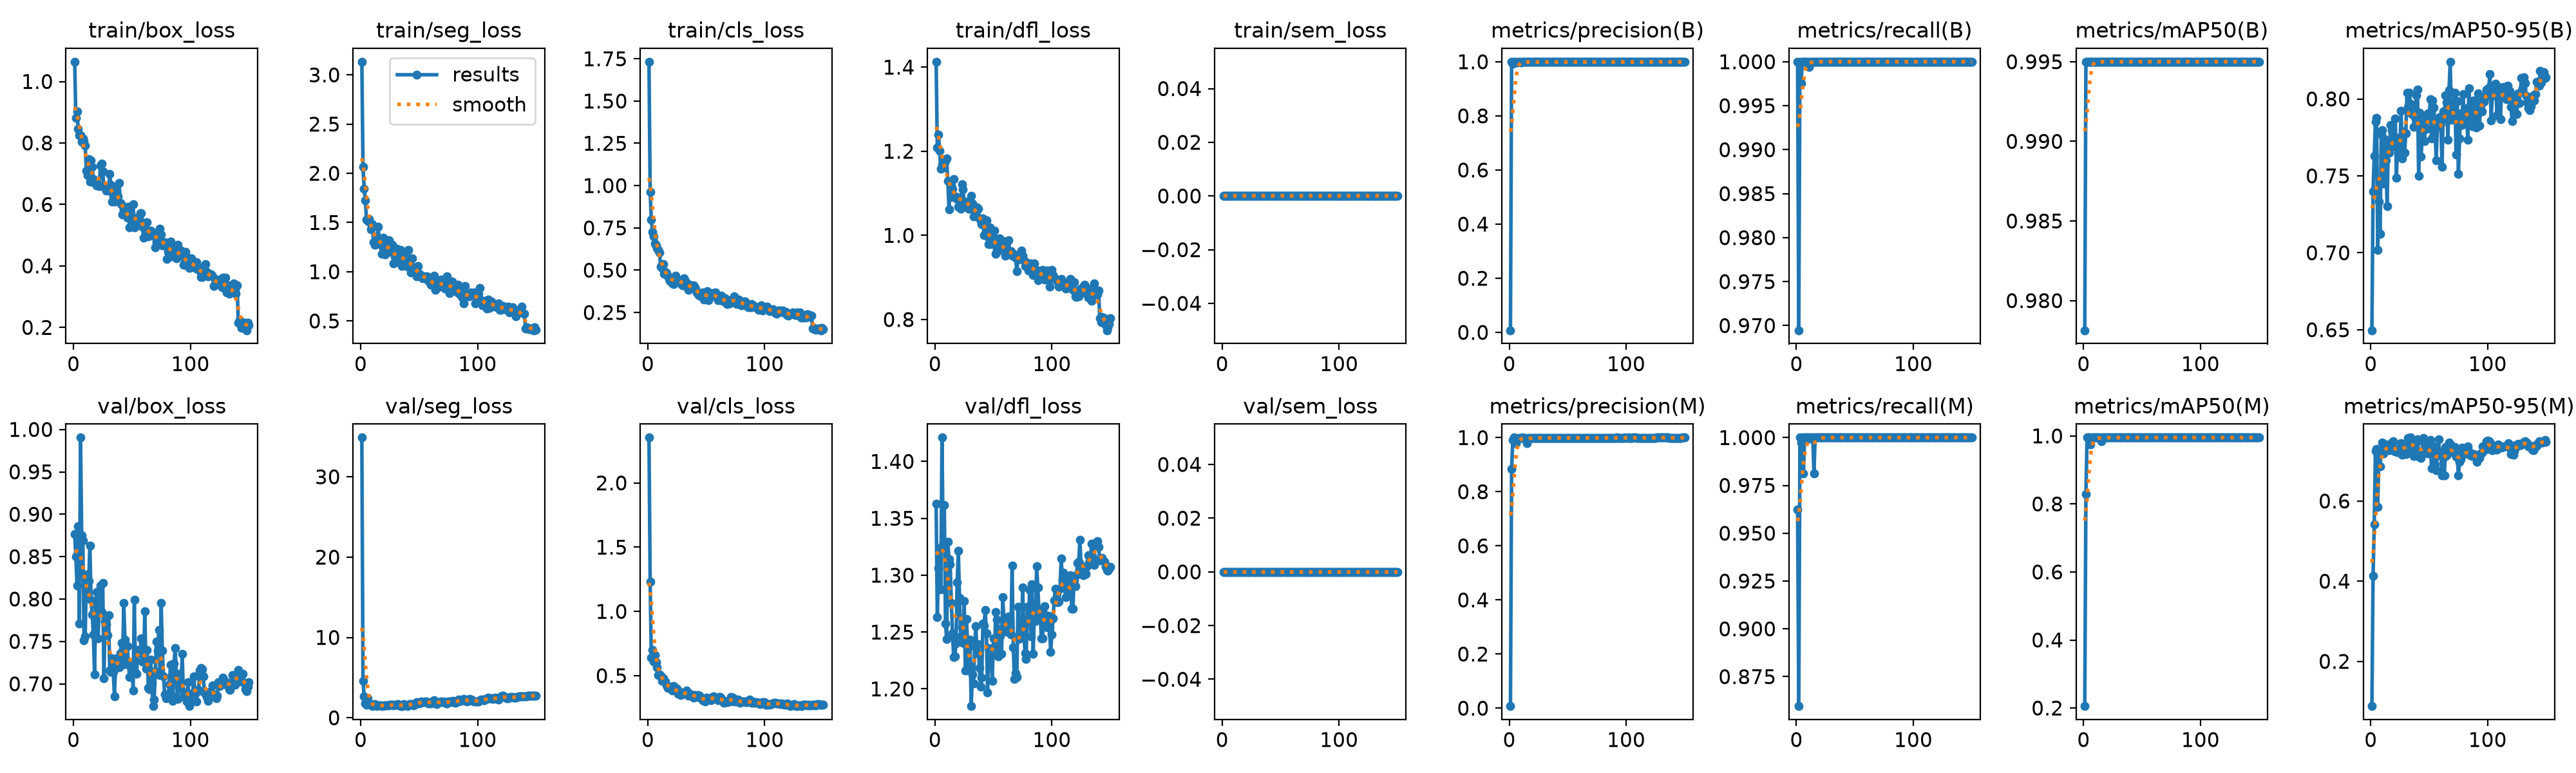

Data behind this chart, as committed beside it:
epoch, time, train/box_loss, train/seg_loss, train/cls_loss, train/dfl_loss, train/sem_loss, metrics/precision(B), metrics/recall(B), metrics/mAP50(B), metrics/mAP50-95(B), metrics/precision(M), metrics/recall(M), metrics/mAP50(M), metrics/mAP50-95(M), val/box_loss, val/seg_loss, val/cls_loss, val/dfl_loss, val/sem_loss, lr/pg0, lr/pg1, lr/pg2
1, 19.93, 1.064, 3.134, 1.732, 1.413, 0, 0.00784, 1, 0.9781, 0.6497, 0.00755, 0.9623, 0.2057, 0.08844, 0.8767, 34.88, 2.353, 1.363, 0, 0.0003272, 0.0003272, 0.06761
2, 33.58, 0.8818, 2.067, 0.9609, 1.209, 0, 1, 0.9695, 0.995, 0.74, 0.8836, 0.8596, 0.8291, 0.4138, 0.8503, 4.599, 1.229, 1.263, 0, 0.0006561, 0.0006561, 0.03461
3, 47.94, 0.9036, 1.846, 0.7991, 1.24, 0, 0.9914, 1, 0.995, 0.763, 0.9914, 1, 0.995, 0.5413, 0.8161, 2.668, 0.6375, 1.306, 0, 0.0009807, 0.0009807, 0.001598
4, 64.24, 0.8464, 1.727, 0.7255, 1.202, 0, 1, 0.9976, 0.995, 0.7852, 1, 0.9976, 0.995, 0.725, 0.886, 1.77, 0.6993, 1.324, 0, 0.0009802, 0.0009802, 0.0009802
5, 88.42, 0.8245, 1.527, 0.7009, 1.158, 0, 0.9984, 1, 0.995, 0.7876, 0.9984, 1, 0.995, 0.7298, 0.7708, 1.618, 0.6111, 1.287, 0, 0.0009736, 0.0009736, 0.0009736
6, 108, 0.8253, 1.516, 0.6569, 1.169, 0, 0.9985, 1, 0.995, 0.702, 0.9796, 0.9811, 0.9745, 0.5856, 0.9904, 2.428, 0.6591, 1.421, 0, 0.000967, 0.000967, 0.000967
7, 126.7, 0.8047, 1.537, 0.648, 1.161, 0, 0.9962, 1, 0.995, 0.7332, 0.9962, 1, 0.995, 0.7249, 0.8755, 1.704, 0.6038, 1.328, 0, 0.0009604, 0.0009604, 0.0009604
8, 141.6, 0.8151, 1.495, 0.633, 1.173, 0, 0.9985, 1, 0.995, 0.7123, 0.9985, 1, 0.995, 0.6868, 0.8687, 1.727, 0.5645, 1.362, 0, 0.0009538, 0.0009538, 0.0009538
9, 156.1, 0.8061, 1.434, 0.6191, 1.177, 0, 0.999, 1, 0.995, 0.7769, 0.999, 1, 0.995, 0.7277, 0.7514, 1.591, 0.5047, 1.258, 0, 0.0009472, 0.0009472, 0.0009472
10, 172.9, 0.7913, 1.483, 0.6042, 1.183, 0, 0.9982, 1, 0.995, 0.7797, 0.9982, 1, 0.995, 0.7463, 0.756, 1.454, 0.509, 1.244, 0, 0.0009406, 0.0009406, 0.0009406
11, 196.9, 0.7097, 1.298, 0.5198, 1.129, 0, 1, 0.9994, 0.995, 0.745, 1, 0.9994, 0.995, 0.7183, 0.829, 1.612, 0.501, 1.329, 0, 0.000934, 0.000934, 0.000934
12, 221.2, 0.696, 1.273, 0.5134, 1.062, 0, 0.9992, 1, 0.995, 0.7739, 0.9992, 1, 0.995, 0.7348, 0.8043, 1.668, 0.4614, 1.314, 0, 0.0009274, 0.0009274, 0.0009274
13, 243, 0.7468, 1.361, 0.534, 1.128, 0, 0.9988, 1, 0.995, 0.76, 0.9988, 1, 0.995, 0.7413, 0.8213, 1.58, 0.478, 1.31, 0, 0.0009208, 0.0009208, 0.0009208
14, 266.8, 0.6737, 1.312, 0.48, 1.091, 0, 0.9987, 1, 0.995, 0.7305, 0.9987, 1, 0.995, 0.7349, 0.8628, 1.477, 0.4583, 1.276, 0, 0.0009142, 0.0009142, 0.0009142
15, 285.3, 0.7436, 1.458, 0.4904, 1.111, 0, 0.9989, 1, 0.995, 0.7697, 0.98, 0.9811, 0.9846, 0.7284, 0.799, 1.569, 0.4549, 1.249, 0, 0.0009076, 0.0009076, 0.0009076
16, 309.1, 0.7227, 1.3, 0.4834, 1.134, 0, 0.9988, 1, 0.995, 0.765, 0.9988, 1, 0.995, 0.7264, 0.7815, 1.519, 0.4224, 1.228, 0, 0.000901, 0.000901, 0.000901
17, 332.8, 0.6833, 1.276, 0.4646, 1.092, 0, 0.9988, 1, 0.995, 0.7831, 0.9988, 1, 0.995, 0.7274, 0.7582, 1.551, 0.4043, 1.228, 0, 0.0008944, 0.0008944, 0.0008944
18, 356.9, 0.6701, 1.185, 0.4497, 1.092, 0, 0.9989, 1, 0.995, 0.7795, 0.9989, 1, 0.995, 0.7451, 0.7114, 1.474, 0.4029, 1.24, 0, 0.0008878, 0.0008878, 0.0008878
19, 381.4, 0.6705, 1.344, 0.4377, 1.086, 0, 0.9988, 1, 0.995, 0.7759, 0.9988, 1, 0.995, 0.7491, 0.7928, 1.484, 0.4017, 1.294, 0, 0.0008812, 0.0008812, 0.0008812
20, 396.2, 0.6612, 1.26, 0.4349, 1.068, 0, 0.9988, 1, 0.995, 0.7693, 0.9988, 1, 0.995, 0.7302, 0.8086, 1.535, 0.4156, 1.321, 0, 0.0008746, 0.0008746, 0.0008746
21, 409.9, 0.6668, 1.178, 0.4217, 1.073, 0, 0.9988, 1, 0.995, 0.7874, 0.9988, 1, 0.995, 0.7238, 0.7534, 1.533, 0.3824, 1.28, 0, 0.000868, 0.000868, 0.000868
22, 424.4, 0.6605, 1.218, 0.4184, 1.064, 0, 0.9988, 1, 0.995, 0.7489, 0.9988, 1, 0.995, 0.7233, 0.7883, 1.533, 0.4188, 1.246, 0, 0.0008614, 0.0008614, 0.0008614
23, 447.5, 0.7259, 1.323, 0.4614, 1.121, 0, 0.9995, 1, 0.995, 0.7748, 0.9995, 1, 0.995, 0.7222, 0.8161, 1.524, 0.3885, 1.254, 0, 0.0008548, 0.0008548, 0.0008548
24, 465.3, 0.7331, 1.319, 0.4658, 1.11, 0, 0.9988, 1, 0.995, 0.7634, 0.9988, 1, 0.995, 0.7274, 0.7845, 1.518, 0.3934, 1.24, 0, 0.0008482, 0.0008482, 0.0008482
25, 479.6, 0.7067, 1.222, 0.4481, 1.073, 0, 0.9989, 1, 0.995, 0.7702, 0.9989, 1, 0.995, 0.7226, 0.8187, 1.592, 0.4009, 1.278, 0, 0.0008416, 0.0008416, 0.0008416
26, 494, 0.6575, 1.198, 0.439, 1.08, 0, 0.9988, 1, 0.995, 0.7921, 0.9988, 1, 0.995, 0.7435, 0.7063, 1.631, 0.3582, 1.216, 0, 0.000835, 0.000835, 0.000835
27, 507.9, 0.6591, 1.276, 0.4345, 1.078, 0, 0.9988, 1, 0.995, 0.7614, 0.9988, 1, 0.995, 0.7151, 0.7733, 1.613, 0.361, 1.261, 0, 0.0008284, 0.0008284, 0.0008284
28, 521.7, 0.6452, 1.083, 0.4209, 1.069, 0, 0.9988, 1, 0.995, 0.7788, 0.9988, 1, 0.995, 0.7374, 0.77, 1.516, 0.3493, 1.236, 0, 0.0008218, 0.0008218, 0.0008218
29, 536, 0.6563, 1.153, 0.4151, 1.064, 0, 0.9989, 1, 0.995, 0.7652, 0.9989, 1, 0.995, 0.7372, 0.7575, 1.638, 0.3684, 1.221, 0, 0.0008152, 0.0008152, 0.0008152
30, 555.9, 0.6459, 1.096, 0.4099, 1.064, 0, 0.9989, 1, 0.995, 0.7776, 0.9989, 1, 0.995, 0.7176, 0.7806, 1.608, 0.3646, 1.243, 0, 0.0008086, 0.0008086, 0.0008086
31, 579.8, 0.6995, 1.234, 0.4526, 1.094, 0, 0.9985, 1, 0.995, 0.804, 0.9985, 1, 0.995, 0.7261, 0.7157, 1.663, 0.3611, 1.185, 0, 0.000802, 0.000802, 0.000802
32, 603.7, 0.6632, 1.2, 0.4361, 1.076, 0, 0.9988, 1, 0.995, 0.795, 0.9988, 1, 0.995, 0.7574, 0.7141, 1.672, 0.366, 1.213, 0, 0.0007954, 0.0007954, 0.0007954
33, 628.4, 0.6082, 1.158, 0.4038, 1.045, 0, 0.9987, 1, 0.995, 0.804, 0.9987, 1, 0.995, 0.7445, 0.73, 1.582, 0.382, 1.205, 0, 0.0007888, 0.0007888, 0.0007888
34, 654.6, 0.6287, 1.224, 0.4165, 1.052, 0, 0.9989, 1, 0.995, 0.7968, 0.9989, 1, 0.995, 0.7581, 0.7143, 1.467, 0.3591, 1.237, 0, 0.0007822, 0.0007822, 0.0007822
35, 682, 0.6085, 1.054, 0.3828, 1.06, 0, 0.9989, 1, 0.995, 0.7903, 0.9989, 1, 0.995, 0.7416, 0.6855, 1.495, 0.344, 1.255, 0, 0.0007756, 0.0007756, 0.0007756
36, 706.6, 0.6491, 1.123, 0.4138, 1.067, 0, 0.9989, 1, 0.995, 0.795, 0.9989, 1, 0.995, 0.7525, 0.7197, 1.492, 0.3592, 1.231, 0, 0.000769, 0.000769, 0.000769
37, 730.6, 0.6415, 1.165, 0.4066, 1.063, 0, 0.9989, 1, 0.995, 0.782, 0.9989, 1, 0.995, 0.7116, 0.7302, 1.702, 0.354, 1.24, 0, 0.0007624, 0.0007624, 0.0007624
38, 753.2, 0.6264, 1.12, 0.3952, 1.04, 0, 0.9989, 1, 0.995, 0.7883, 0.9989, 1, 0.995, 0.7315, 0.7216, 1.599, 0.347, 1.218, 0, 0.0007558, 0.0007558, 0.0007558
39, 766.6, 0.6701, 1.139, 0.4098, 1.034, 0, 0.9989, 1, 0.995, 0.8025, 0.9989, 1, 0.995, 0.746, 0.7196, 1.52, 0.3267, 1.202, 0, 0.0007492, 0.0007492, 0.0007492
40, 780.5, 0.6058, 1.049, 0.3986, 1.026, 0, 0.9989, 1, 0.995, 0.806, 0.9989, 1, 0.995, 0.753, 0.7362, 1.457, 0.3502, 1.21, 0, 0.0007426, 0.0007426, 0.0007426
41, 802.4, 0.5989, 1.222, 0.3872, 1.04, 0, 0.9989, 1, 0.995, 0.7498, 0.9989, 1, 0.995, 0.7099, 0.7485, 1.512, 0.3402, 1.258, 0, 0.000736, 0.000736, 0.000736
42, 826.6, 0.5673, 1.107, 0.3697, 1, 0, 0.9988, 1, 0.995, 0.791, 0.9988, 1, 0.995, 0.7131, 0.7228, 1.719, 0.3337, 1.256, 0, 0.0007294, 0.0007294, 0.0007294
43, 851, 0.5817, 0.989, 0.3579, 1.023, 0, 0.9988, 1, 0.995, 0.7624, 0.9988, 1, 0.995, 0.7067, 0.7952, 1.739, 0.3509, 1.27, 0, 0.0007228, 0.0007228, 0.0007228
44, 875.2, 0.5699, 1.133, 0.3508, 1.035, 0, 0.9989, 1, 0.995, 0.7731, 0.9989, 1, 0.995, 0.7249, 0.7519, 1.708, 0.3419, 1.249, 0, 0.0007162, 0.0007162, 0.0007162
45, 899.3, 0.567, 1.006, 0.361, 0.9976, 0, 0.9988, 1, 0.995, 0.7885, 0.9988, 1, 0.995, 0.7572, 0.7233, 1.586, 0.3285, 1.197, 0, 0.0007096, 0.0007096, 0.0007096
46, 923.2, 0.5571, 1.048, 0.3623, 0.9786, 0, 0.9989, 1, 0.995, 0.7725, 0.9989, 1, 0.995, 0.7444, 0.7447, 1.587, 0.324, 1.236, 0, 0.000703, 0.000703, 0.000703
47, 947.4, 0.5932, 1.03, 0.3684, 1.018, 0, 0.9989, 1, 0.995, 0.786, 0.9989, 1, 0.995, 0.7213, 0.7234, 1.734, 0.3087, 1.23, 0, 0.0006964, 0.0006964, 0.0006964
48, 969.9, 0.5247, 0.9524, 0.3276, 0.9785, 0, 0.9989, 1, 0.995, 0.7806, 0.9989, 1, 0.995, 0.7398, 0.7077, 1.926, 0.3059, 1.232, 0, 0.0006898, 0.0006898, 0.0006898
49, 983.6, 0.5685, 1.06, 0.361, 0.9903, 0, 0.9989, 1, 0.995, 0.7906, 0.9989, 1, 0.995, 0.7185, 0.7234, 1.844, 0.2997, 1.207, 0, 0.0006832, 0.0006832, 0.0006832
50, 1005, 0.552, 0.9794, 0.3504, 0.9924, 0, 0.9989, 1, 0.995, 0.7882, 0.9989, 1, 0.995, 0.7445, 0.7239, 1.818, 0.3279, 1.244, 0, 0.0006766, 0.0006766, 0.0006766
51, 1029, 0.6015, 0.9689, 0.3755, 1.011, 0, 0.9989, 1, 0.995, 0.7999, 0.9989, 1, 0.995, 0.7523, 0.6922, 1.905, 0.3145, 1.232, 0, 0.00067, 0.00067, 0.00067
52, 1052, 0.5251, 0.9567, 0.3212, 0.9565, 0, 0.9991, 1, 0.995, 0.7742, 0.9991, 1, 0.995, 0.6821, 0.7988, 2.006, 0.3181, 1.268, 0, 0.0006634, 0.0006634, 0.0006634
53, 1074, 0.5352, 0.9339, 0.3384, 0.9649, 0, 0.9989, 1, 0.995, 0.7991, 0.9989, 1, 0.995, 0.7378, 0.7134, 1.957, 0.3128, 1.261, 0, 0.0006568, 0.0006568, 0.0006568
54, 1088, 0.55, 0.9452, 0.3473, 0.9645, 0, 0.9989, 1, 0.995, 0.7946, 0.9989, 1, 0.995, 0.7058, 0.712, 1.923, 0.3108, 1.229, 0, 0.0006502, 0.0006502, 0.0006502
55, 1111, 0.5571, 0.956, 0.3647, 0.9924, 0, 0.9989, 1, 0.995, 0.7823, 0.9989, 1, 0.995, 0.6907, 0.7402, 2.051, 0.3355, 1.253, 0, 0.0006436, 0.0006436, 0.0006436
56, 1135, 0.557, 0.9448, 0.3583, 0.9774, 0, 0.9989, 1, 0.995, 0.7602, 0.9989, 1, 0.995, 0.6767, 0.7362, 2.055, 0.3392, 1.247, 0, 0.000637, 0.000637, 0.000637
57, 1159, 0.5715, 0.9514, 0.353, 0.9707, 0, 0.9989, 1, 0.995, 0.7818, 0.9989, 1, 0.995, 0.7237, 0.7369, 1.944, 0.3296, 1.231, 0, 0.0006304, 0.0006304, 0.0006304
58, 1183, 0.5713, 0.91, 0.3694, 0.9867, 0, 0.9989, 1, 0.995, 0.7877, 0.9989, 1, 0.995, 0.7535, 0.7534, 1.79, 0.3291, 1.281, 0, 0.0006238, 0.0006238, 0.0006238
59, 1207, 0.5269, 0.9138, 0.3501, 0.9757, 0, 0.9989, 1, 0.995, 0.7883, 0.9989, 1, 0.995, 0.7131, 0.7262, 1.838, 0.3166, 1.26, 0, 0.0006172, 0.0006172, 0.0006172
60, 1231, 0.4924, 0.8652, 0.3227, 0.9521, 0, 0.9989, 1, 0.995, 0.7839, 0.9989, 1, 0.995, 0.7211, 0.7266, 1.766, 0.3074, 1.255, 0, 0.0006106, 0.0006106, 0.0006106
... 90 more rows
